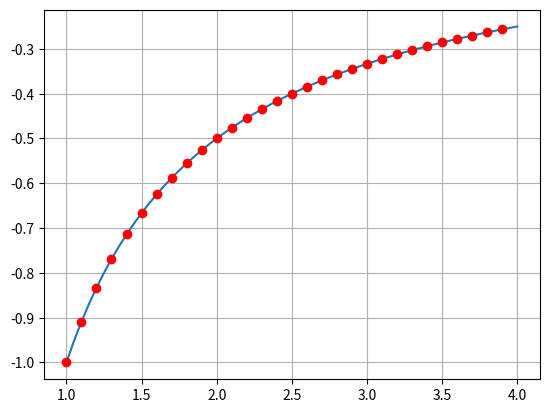

Write the Python code that produced this figure.
import matplotlib.pyplot as plt
import numpy as np

#Función : dy/dt = y - t^2 + 1      t 0 a 2 ||| y0 = 0.5
f = lambda x , y : 1/x**2 - y/x - y**2

#f = lambda x , y : (y + 1) * (x + 1) * np.cos(x**2 + 2*x)   #Función lambda donde tenemos la ecuación que evaluaremos.

def rk(x,y,h,xf):
    xarr = np.array([]) #Creamos un par de arreglos vacíos donde guardaremos los valores correspondientes en cada iteración.
    yarr = np.array([])
    for i in np.arange(x, xf+h, h): #Ciclo for que va desde x: valor inicial de X, xf+h: el valor final de X + el aumento h para realizar las iteraciones correctas.
        print('x[',i,'] = ',x,'   y[',i,'] = ', y) #Imprime los valores de X y Y en cada iteración.
        k1 = f(x , y)
        k2 = f(x + h/2 , y + k1 * h/2)
        k3 = f(x + h/2 , y + k2 * h/2)  #Calculo de los valores K usando la función lambda.
        k4 = f(x + h , y + k3 * h)
        print('k1 = ',k1,'  k2 = ',k2,'  k3 = ',k3,'  k4 = ',k4)  #Imprime los valores de K.
        xarr = np.append(xarr,x)            #Agrega los valores de X y Y al final de su respectivo arreglo.
        yarr = np.append(yarr,y)
        y += ((k1 + 2*k2 + 2*k3 + k4) / 6) * h  #Sustitución del valor de Y para la siguiente iteración.
        x += h  #Aumento de x en h
    return np.array([xarr, yarr])   #Regresa un arreglo creado a partir del arreglo xarr y yarr, divididos para uso individual.

t = rk(1, -1, 0.05, 4) #Llamado de la función rk usando x: valor inicial x | y: valor inicial y | h: aumento | xf: valor final x
xx = np.arange(1,4,0.1)


plt.grid()
plt.figure(1)
plt.plot(t[0], t[1], xx, -1/xx, 'ro')
plt.show()